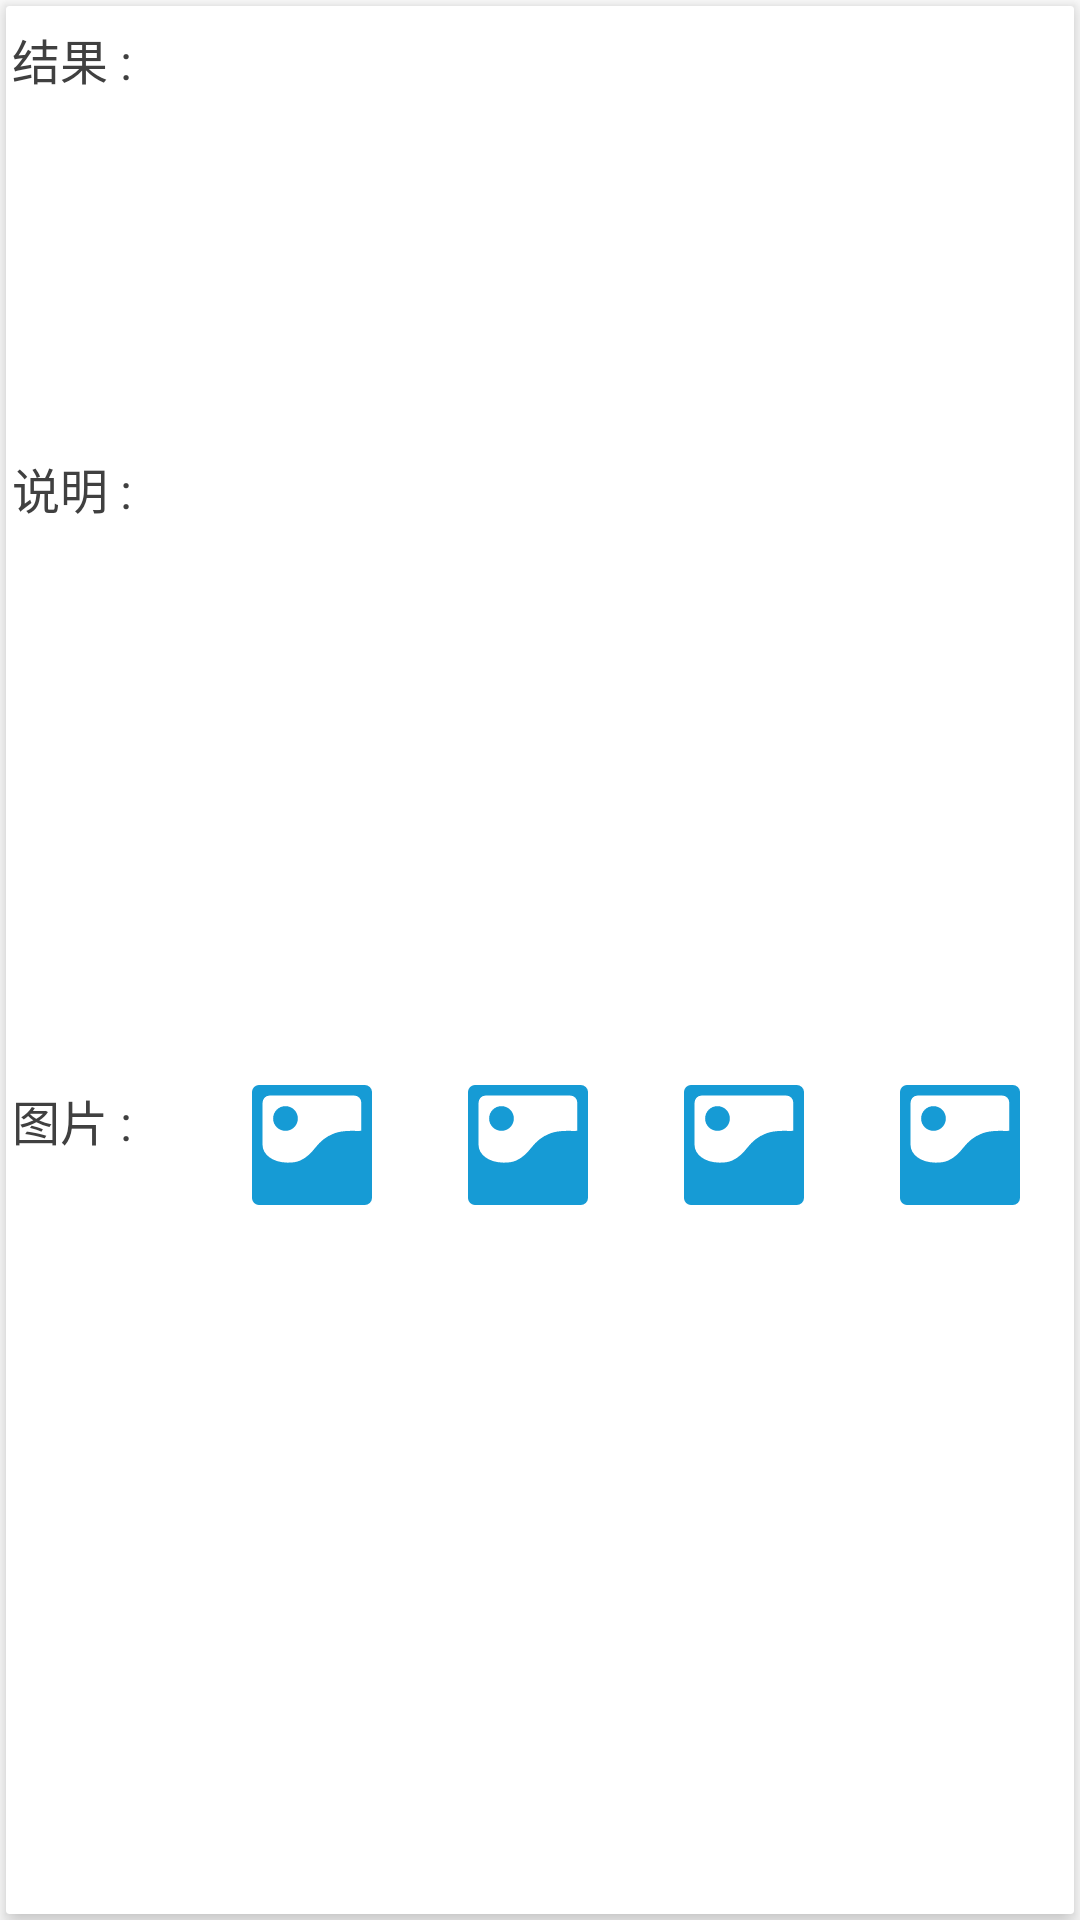

Here is an Android app screen rendered from its layout file. Give the layout XML and the strings, colors and styles it references.
<!-- AndroidManifest.xml: application theme RedTheme -->
<!-- res/layout/layout_quality_query.xml -->
<?xml version="1.0" encoding="utf-8"?>
<LinearLayout
    xmlns:android="http://schemas.android.com/apk/res/android"
    android:id="@+id/quality"
    android:layout_width="match_parent"
    android:layout_height="wrap_content"
    android:orientation="vertical">

    <android.support.v7.widget.CardView
        xmlns:card_view="http://schemas.android.com/apk/res-auto"
        android:layout_width="match_parent"
        android:layout_height="match_parent"
        android:layout_margin="2dp"
        card_view:cardBackgroundColor="@android:color/white"
        card_view:cardCornerRadius="1dp"
        card_view:cardElevation="5dp">

        <LinearLayout
            android:layout_width="match_parent"
            android:layout_height="match_parent"
            android:layout_margin="2dp"
            android:orientation="vertical">
            <LinearLayout
                android:layout_width="match_parent"
                android:layout_height="0dp"
                android:layout_marginBottom="@dimen/quality_vertical_margin"
                android:layout_marginTop="@dimen/quality_vertical_margin"
                android:layout_weight="2"
                android:orientation="horizontal">
                <TextView
                    style="@style/quality_textView"
                    android:layout_weight="2"
                    android:text="结果 :"/>
                <TextView
                    android:id="@+id/tv_result"
                    style="@style/quality_textView"
                    android:layout_weight="9"
                    android:text=""/>
            </LinearLayout>

            <LinearLayout
                android:layout_width="match_parent"
                android:layout_height="0dp"
                android:layout_weight="3"
                android:layout_marginBottom="@dimen/quality_vertical_margin"
                android:layout_marginTop="@dimen/quality_vertical_margin"
                android:orientation="horizontal">
                <TextView
                    style="@style/quality_textView"
                    android:layout_weight="2"
                    android:text="说明 :"/>
                <TextView
                    android:id="@+id/tv_explain"
                    style="@style/quality_textView"
                    android:layout_weight="9"
                    android:scrollbars="vertical"
                    android:text=""/>
            </LinearLayout>

            <LinearLayout
                android:layout_width="match_parent"
                android:layout_height="0dp"
                android:layout_marginBottom="@dimen/quality_vertical_margin"
                android:layout_marginTop="@dimen/quality_vertical_margin"
                android:layout_weight="4"
                android:orientation="horizontal">
                <TextView
                    style="@style/quality_textView"
                    android:layout_weight="2"
                    android:text="图片 :"/>

                <LinearLayout
                    android:layout_width="0dp"
                    android:layout_height="wrap_content"
                    android:layout_weight="9"
                    android:orientation="horizontal">

                    <ImageView
                        android:id="@+id/pic01"
                        android:layout_width="0dp"
                        android:layout_height="match_parent"
                        android:layout_weight="1"
                        android:src="@drawable/vector_quality_camera"/>

                    <ImageView
                        android:id="@+id/pic02"
                        android:layout_width="0dp"
                        android:layout_height="match_parent"
                        android:layout_weight="1"
                        android:src="@drawable/vector_quality_camera"/>

                    <ImageView
                        android:id="@+id/pic03"
                        android:layout_width="0dp"
                        android:layout_height="match_parent"
                        android:layout_weight="1"
                        android:src="@drawable/vector_quality_camera"/>

                    <ImageView
                        android:id="@+id/pic04"
                        android:layout_width="0dp"
                        android:layout_height="match_parent"
                        android:layout_weight="1"
                        android:src="@drawable/vector_quality_camera"/>
                </LinearLayout>
            </LinearLayout>
        </LinearLayout>
    </android.support.v7.widget.CardView>
</LinearLayout>
<!-- resources referenced by this layout -->
<resources>
  <dimen name="quality_vertical_margin">4dp</dimen>
  <!-- drawable vector_quality_camera (drawable) -->
  <?xml version="1.0" encoding="utf-8"?>
  <vector xmlns:android="http://schemas.android.com/apk/res/android"
          android:width="40dp"
          android:height="40dp"
          android:viewportWidth="1024"
          android:viewportHeight="1024">
  
      <path
          android:fillColor="#169BD5"
          android:pathData="M285.696 180.224q21.504 0 40.96 8.192t33.792 22.528 22.528 33.792 8.192 41.984q0
  21.504-8.192 40.448t-22.528 33.28-33.792 22.528-40.96
  8.192-40.96-8.192-33.792-22.528-22.528-33.28-8.192-40.448q0-22.528
  8.192-41.984t22.528-33.792 33.792-22.528 40.96-8.192zM963.584 0q24.576 0 42.496
  17.92t17.92 41.472l0 905.216q0 23.552-17.92 41.472t-42.496 17.92l-904.192
  0q-24.576 0-41.984-17.92t-17.408-41.472l0-905.216q0-23.552
  17.408-41.472t41.984-17.92l904.192 0zM932.864
  151.552q0-25.6-17.408-43.52t-43.008-17.92l-721.92 0q-25.6 0-43.008 17.92t-17.408
  43.52l0 360.448q0 29.696 14.848 56.32t42.496 47.616 66.56 33.28 87.04
  13.312q68.608 1.024 111.104-18.432t73.728-49.152 58.368-64.512 64.512-65.536
  92.16-51.712 141.824-22.016q15.36-1.024 17.92-0.512t6.656 0.512 16.896 0.512
  48.64-0.512l0-239.616z" />
  </vector>
  <style name="quality_textView">
          <item name="android:layout_width">0dp</item>
          <item name="android:layout_height">wrap_content</item>
          <item name="android:textSize">16sp</item>
          <item name="android:textColor">@color/item_text_parent</item>
      </style>
  <style name="RedTheme" parent="Theme.AppCompat.Light.NoActionBar">
  
          
          <item name="colorPrimaryDark">@color/status_red</item>
          
          <item name="colorPrimary">@color/action_red</item>
          
          <item name="colorAccent">@color/control_activated_red</item>
  
          <item name="colorControlNormal">@color/control_normal_red</item>
          <item name="colorControlActivated">@color/control_activated_red</item>
      </style>
  <color name="item_text_parent">#404040</color>
  <color name="status_red">#F12C47</color>
  <color name="action_red">#F12C47</color>
  <color name="control_activated_red">#f69988</color>
  <color name="control_normal_red">#AA989898</color>
</resources>
